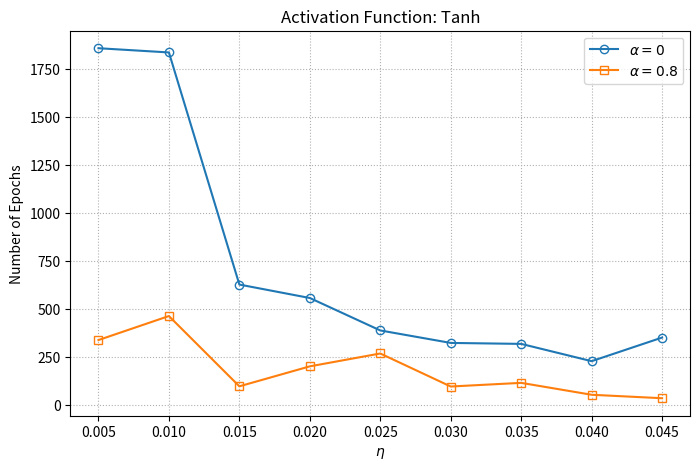

Recreate this plot in Python.
# %%
import numpy as np
import matplotlib.pyplot as plt
from random import random
from random import seed
from math import exp

# %% Neuron Class to build the network
class Neuron:
    output = 0          # y
    localGradient = 0   # delta

    # Initializer / Instance Attributes
    def __init__(self, nInputs):
        self.weights = [0] * (nInputs+1)        # w
        self.prevUpdate = [0] * (nInputs+1)     # delta w -> for momentum

        self.weights[-1] = 2*random()-1         # the last weight is the bias
        for i in range(nInputs):
            self.weights[i] = 2*random()-1

    def response(self, input):                  # Output function
        activation = self.weights[-1]
        for i in range( len(self.weights)-1 ):
            activation += self.weights[i] * input[i]
        self.output = np.tanh(activation)             # Tanh()
        # self.output = (1.0 / (1.0 + exp(-activation)))  # Sigmoid 
        return self.output

# %% Forward Propagation Algorithm
def forward_computation(neuralNet, x):
    temp = x

    for layer in neuralNet:
        outputs = []
        for node in layer:      
            outputs.append( node.response(temp) )
        temp = outputs
    return outputs

# %% Backward Propagation Algorithm
def backward_computation(neuralNet, x, desired, alpha, eta):
    for l in reversed(range(len(neuralNet))):
        layer = neuralNet[l]

        if (l == len(neuralNet)-1):     # Output layer (l: layer, j: neuron, i: weight)
            outNeuron = layer[0]
            
            # Error and Local Dradient
            error = desired - outNeuron.output
            outNeuron.localGradient =  error * (1/np.cosh(outNeuron.output)**2)               # Tanh derivative
            # outNeuron.localGradient =  error * (outNeuron.output * (1.0 - outNeuron.output))    # Sigmoid derivative
            
            # Weight Updates
            for i in range(len(outNeuron.weights)):
                if (i == len(outNeuron.weights)-1): # Bias Update
                    weightUpdate = alpha*outNeuron.prevUpdate[i] + eta*outNeuron.localGradient
                else:
                    weightUpdate = alpha*outNeuron.prevUpdate[i] + eta*outNeuron.localGradient*neuralNet[l-1][i].output

                outNeuron.weights[i] = outNeuron.weights[i] + weightUpdate
                outNeuron.prevUpdate[i] = weightUpdate

        else:                           # Hidden Layers (l: layer, j: neuron, i: weight)
            for j in range(len(layer)):
                neuron = layer[j]
                
                # Propagated Error and Local Gradient
                error = neuralNet[-1][0].weights[j] * neuralNet[-1][0].localGradient
                neuron.localGradient =  error * (1/np.cosh(neuron.output)**2)             # Tanh derivative
                # neuron.localGradient =  error * (neuron.output * (1.0 - neuron.output))   # Sigmoid derivative

                # Weight Updates
                for i in range(len(neuron.weights)-1):
                    if (i == len(neuron.weights)): # Bias Update
                        weightUpdate = alpha*neuron.prevUpdate[i] + eta*neuron.localGradient
                    else:
                        weightUpdate = alpha*neuron.prevUpdate[i] + eta*neuron.localGradient*x[i]
                    neuron.weights[i] = neuron.weights[i] + weightUpdate
                    neuron.prevUpdate[i] = weightUpdate

# %% Generating the training set
nInput = 5
xTrain = []
yTrain = [0] * (2**nInput)

temp = [0] * nInput
for i in range(2**nInput):
    binaryStr = f'{i:05b}'

    if (binaryStr.count('1') % 2 == 0):
        # yTrain[i] = 0   # For Sigmoid activation
        yTrain[i] = -1  # For Tanh activation
    else:
        yTrain[i] = 1

    xTrain.append([0]*nInput)
    for n in range(nInput):
        if ( int(binaryStr[n]) == 1 ):
            xTrain[i][n] = 1
        else:
            xTrain[i][n] = -1

# %% Training for alpha = 0
nHiddenNodes = 8

# etaValues = np.arange(0.05, 0.5, 0.05)   # For Sigmoid activation
etaValues = np.arange(0.005, 0.05, 0.005)   # For Tanh activation

maxEpoch = 10000
results1 = [maxEpoch] * len(etaValues)

alpha = 0

it = 0
for eta in etaValues:

    # Building the neural network using Neuron class
    neuralNet = []

    layer = []
    for i in range(nHiddenNodes):
        layer.append(Neuron(nInput))
    neuralNet.append(layer)

    outLayer = []
    outLayer.append(Neuron(nHiddenNodes))
    neuralNet.append(outLayer)

    # Training and Results
    for n in range(maxEpoch):
        mse = 0.0
        absError = 0.0
        for i in range(len(xTrain)):
            x = xTrain[i]
            d = yTrain[i]
            y = forward_computation(neuralNet, x)
            backward_computation(neuralNet, x, d, alpha, eta)
            
            mse += (d - y[0])**2
            absError = max(abs(d - y[0]), absError)

        mse = mse/32
        if (n % 100 == 0):
            print ('Epoch %d > eta = %.3f, MSE = %.3f, AE = %.3f' % (n,eta,mse,absError))

        if absError <= 0.1:
            print ('Epoch %d > eta = %.3f, MSE = %.3f, AE = %.3f' % (n,eta, mse,absError))
            results1[it] = n
            break
    it += 1

# %% Training for alpha = 0.8
results2 = [maxEpoch] * len(etaValues)

alpha = 0.8

it = 0
for eta in etaValues:
    # Building the neural network using Neuron class
    neuralNet = []

    layer = []
    for i in range(nHiddenNodes):
        layer.append(Neuron(nInput))
    neuralNet.append(layer)

    outLayer = []
    outLayer.append(Neuron(nHiddenNodes))
    neuralNet.append(outLayer)

    # Training and Results
    for n in range(maxEpoch):
        mse = 0.0
        absError = 0.0
        for i in range(len(xTrain)):
            x = xTrain[i]
            d = yTrain[i]
            y = forward_computation(neuralNet, x)
            backward_computation(neuralNet, x, d, alpha, eta)
            
            mse += (d - y[0])**2
            absError = max(abs(d - y[0]), absError)

        mse = mse/32
        if (n % 100 == 0):
            print ('Epoch %d > eta = %.3f, MSE = %.3f, AE = %.3f' % (n,eta,mse,absError))

        if absError <= 0.1:
            print ('Epoch %d > eta = %.3f, MSE = %.3f, AE = %.3f' % (n,eta, mse,absError))
            results2[it] = n
            break
    it += 1

# %% Plotting Results
plt.figure(figsize=(8,5))
plt.plot(etaValues, results1, label=r'$\alpha = 0$', marker='o', fillstyle='none')
plt.plot(etaValues, results2, label=r'$\alpha = 0.8$', marker='s', fillstyle='none')
plt.xlabel(r"$\eta$")
plt.ylabel('Number of Epochs')
plt.title(r'Activation Function: Tanh')
plt.legend(loc='upper right')
plt.grid(True, linestyle=':')
plt.show()
